Photos from the image-classification dataset "Match" in the GitHub repository ROMOHHR/LeatherTextureMatcher. Its 40 classes are: leather texture B 1, leather texture B 2, leather texture B 3, leather texture B 4, leather texture M 1, leather texture M 10, leather texture M 2, leather texture M 3, leather texture M 4, leather texture M 5, leather texture M 6, leather texture M 7, leather texture M 8, leather texture M 9, leather texture S 1, leather texture S 10, leather texture S 11, leather texture S 12, leather texture S 13, leather texture S 14, leather texture S 15, leather texture S 16, leather texture S 17, leather texture S 18, leather texture S 19, leather texture S 2, leather texture S 20, leather texture S 21, leather texture S 22, leather texture S 23, leather texture S 24, leather texture S 25, leather texture S 26, leather texture S 3, leather texture S 4, leather texture S 5, leather texture S 6, leather texture S 7, leather texture S 8, leather texture S 9.

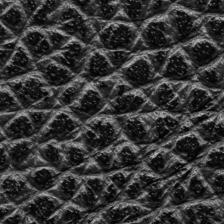
Label: leather texture M 1

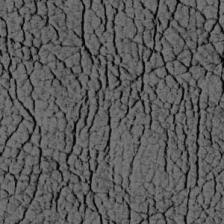
Label: leather texture S 19

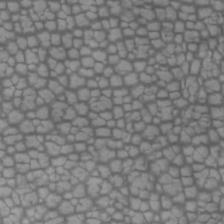
Label: leather texture M 5

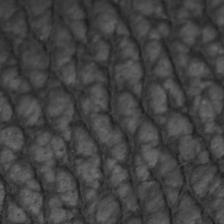
Label: leather texture B 4

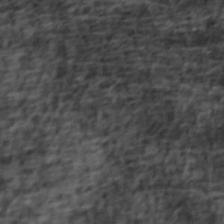
Label: leather texture S 3

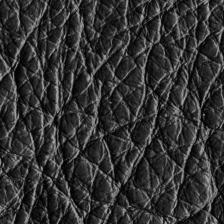
Label: leather texture B 3
